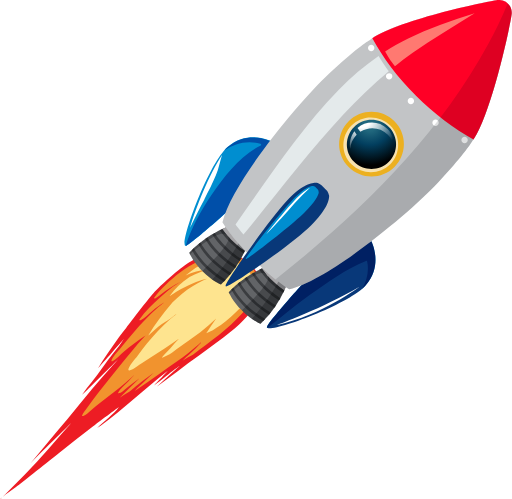
t = 0.00 s
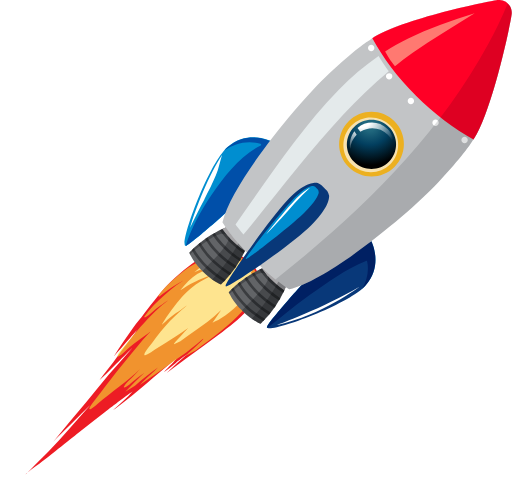
t = 0.05 s
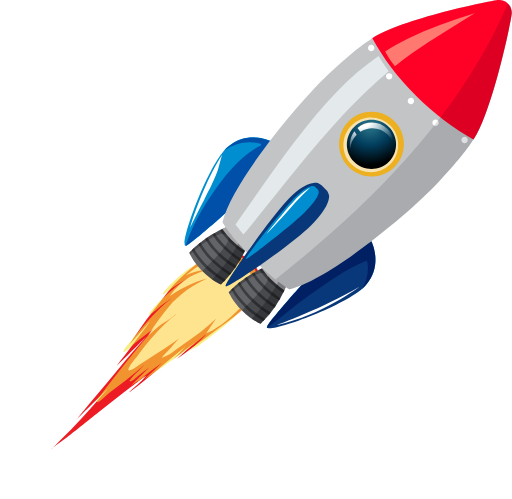
t = 0.10 s
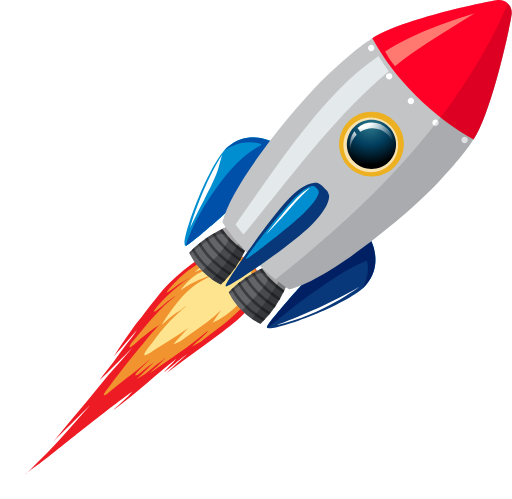
t = 0.15 s
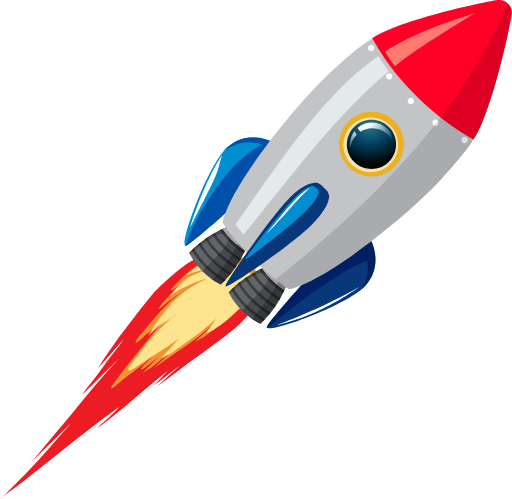
t = 0.20 s
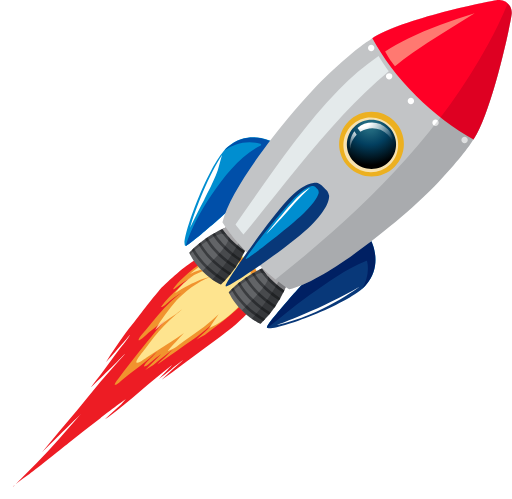
t = 0.23 s

The animated SVG that drew these frames (rendered in a browser with its animation timeline set to each time). Animation: 3 SMIL elements (animateTransform=3); one cycle of 0.30 s, repeats indefinitely.

<?xml version="1.0" encoding="UTF-8"?>
<svg xmlns="http://www.w3.org/2000/svg" xmlns:xlink="http://www.w3.org/1999/xlink" viewBox="0 0 48.96 47.76">
  <defs>
    <style>
      .cls-1 {
        fill: #3a3c3f;
      }

      .cls-2, .cls-3 {
        fill: #008ed0;
      }

      .cls-4 {
        fill: url(#linear-gradient-2);
      }

      .cls-5 {
        fill: #dedfe0;
      }

      .cls-5, .cls-6, .cls-3 {
        mix-blend-mode: multiply;
      }

      .cls-7, .cls-8 {
        fill: #fff;
      }

      .cls-9 {
        fill: #c9e9eb;
        opacity: .7;
      }

      .cls-9, .cls-8, .cls-10, .cls-11 {
        mix-blend-mode: screen;
      }

      .cls-12 {
        fill: #ecb020;
      }

      .cls-13 {
        fill: #626467;
      }

      .cls-14 {
        fill: url(#radial-gradient);
      }

      .cls-15 {
        fill: url(#radial-gradient-3);
      }

      .cls-16 {
        fill: url(#linear-gradient-3);
      }

      .cls-17 {
        isolation: isolate;
      }

      .cls-18 {
        fill: url(#radial-gradient-2);
      }

      .cls-6 {
        fill: #b3b5b8;
        opacity: .9;
      }

      .cls-19 {
        fill: #f3e235;
        opacity: .6;
      }

      .cls-20 {
        fill: #c2c4c6;
      }

      .cls-21 {
        fill: #ff0026;
      }

      .cls-11 {
        fill: #eac076;
      }

      .cls-22 {
        fill: #ed1c24;
      }

      .cls-23 {
        fill: #083879;
      }

      .cls-24 {
        fill: url(#linear-gradient);
      }

      .cls-25 {
        fill: #fff2bb;
        opacity: .5;
      }
    </style>
    <linearGradient id="linear-gradient" x1="20.41" y1=".66" x2="21.49" y2="9.71" gradientTransform="translate(14.04 9.46) rotate(45)" gradientUnits="userSpaceOnUse">
      <stop offset=".46" stop-color="#e5e0df"/>
      <stop offset="1" stop-color="#8ca99c"/>
    </linearGradient>
    <linearGradient id="linear-gradient-2" x1="15.06" y1=".66" x2="16.15" y2="9.71" xlink:href="#linear-gradient"/>
    <linearGradient id="linear-gradient-3" x1="6.51" y1="-24.65" x2="29.4" y2="-24.65" xlink:href="#linear-gradient"/>
    <radialGradient id="radial-gradient" cx="16.83" cy="-13.34" fx="16.83" fy="-13.34" r="3.96" gradientTransform="translate(14.04 9.46) rotate(45)" gradientUnits="userSpaceOnUse">
      <stop offset=".15" stop-color="#21687e"/>
      <stop offset=".49" stop-color="#023f5f"/>
      <stop offset=".98" stop-color="#000"/>
    </radialGradient>
    <radialGradient id="radial-gradient-2" cx="15.68" cy="-13.34" fx="15.68" fy="-13.34" r="3.75" gradientTransform="translate(14.04 9.46) rotate(45)" gradientUnits="userSpaceOnUse">
      <stop offset=".29" stop-color="#fff"/>
      <stop offset=".69" stop-color="#6b6b6b"/>
      <stop offset="1" stop-color="#000"/>
    </radialGradient>
    <radialGradient id="radial-gradient-3" cx="15.68" cy="-13.34" fx="15.68" fy="-13.34" r="3.75" xlink:href="#radial-gradient-2"/>
  </defs>
  <g class="cls-17">
    <g id="Layer_2" data-name="Layer 2">
      <g id="Layer_1-2" data-name="Layer 1">
        <g style="transform-origin: center; ">
          <animateTransform xmlns="http://www.w3.org/2000/svg" attributeName="transform" begin="0s" type="scale" dur="0.2s" values="1;.80;1" repeatCount="indefinite"/>
          <path class="cls-22" d="M0,47.76c.18-.13.34-.28.51-.42.32-.26.68-.49,1-.73.55-.42,3.28-2.58,4.09-3.24,1.05-.85,2.13-1.66,3.2-2.5.46-.36,2.59-1.95,2.57-1.92-.59.77-1.42,1.34-2.11,2.03.11-.07.21-.14.32-.21,2.24-1.63,4.24-3.57,6.44-5.26.04-.03-.88.96-1.34,1.42.43-.32.87-.65,1.27-.99.39-.34,1.27-.97,1.24-.94-.75.66-1.5,1.32-2.21,2.01.69-.5,1.38-1.01,2.07-1.53,1.28-.97,2.6-1.89,3.89-2.86,1.04-.79,2.13-1.65,2.94-2.65.82-1.01,1.17-2.1.98-3.04-.53-2.5-3.86-3.67-6.76-1.83-.95.6-2.72,2.16-3.46,3-.63.71-2.01,2.55-2.59,3.29-.23.29-.46.58-.69.88-.69.99-1.41,1.97-2,2.98.84-.92,2.49-2.85,2.46-2.81-.27.45-.61.88-.95,1.3-.38.48-.73.97-1.09,1.46-.33.46-.66.92-1.02,1.37-.32.4-.65.8-.93,1.22.99-.93,3.52-3.48,3.49-3.44-.18.21-.37.43-.56.64-.65.74-1.31,1.47-1.95,2.22-.8.94-1.56,1.91-2.35,2.86-1.19,1.42-2.4,2.83-3.56,4.27,1.3-1.31,3.98-3.93,3.94-3.89-1.49,1.66-2.9,3.37-4.48,4.97-.78.79-1.58,1.57-2.35,2.37Z"/>
        </g>
        <g style="transform-origin: center; ">
          <animateTransform xmlns="http://www.w3.org/2000/svg" accumulate="transform" additive="replace" attributeName="transform" begin="0s" calcMode="linear" dur="0.3s" fill="remove" from="1" repeatCount="indefinite" restart="always" to=".75" type="scale"/>
          <path class="cls-19" d="M19.22,32.81c-.17.18-.33.35-.5.52-.39.4-.89.77-1.27,1.19.32-.2.66-.38.99-.56,1.65-1.25,3.34-2.43,4.73-3.97.7-.78,1.31-1.68,1.44-2.55.12-.84-.16-1.44-.6-1.99-.85-1.04-2.5-1.28-4.22-.76-.85.26-1.9.86-2.65,1.44-.41.32-.86.69-1.27,1.1-.43.4-.84.84-1.14,1.27-.05.08.1.07.14.04.43-.29.82-.63,1.26-.91.37-.24.75-.47,1.14-.67-.25.16-.51.31-.75.49-.41.31-.79.64-1.17.98-.72.65-1.5,1.39-2.03,2.16-.06.09.11.07.16.04.36-.21.72-.59,1.05-.85.35-.27.77-.58,1.19-.84-.43.33-.85.67-1.24,1.05-.54.52-1.06,1.09-1.55,1.64-.51.57-.97,1.17-1.46,1.75-.27.33-.73.77-.83,1.15-.02.07.11.05.15.02.36-.19.75-.64,1.06-.9.61-.52,1.26-.99,1.91-1.44.06-.04.12-.08.17-.12-.07.08-.15.15-.22.23-.72.76-1.37,1.61-2.03,2.4-.77.93-1.51,1.87-2.24,2.81-.35.46-.71.92-1.05,1.39-.19.26-.48.58-.56.85-.02.08.12.05.17.03.25-.14.45-.32.67-.52.32-.3.68-.56,1.02-.83.78-.61,1.58-1.18,2.33-1.83.29-.25.58-.51.86-.77-.21.23-.43.46-.65.69-.3.32-.77.68-.95,1.05-.02.04.01.06.04.06.26,0,.6-.36.81-.53.39-.32.79-.63,1.2-.92-.64.61-1.28,1.24-1.9,1.88.32-.21.64-.41.96-.6.4-.33.8-.67,1.2-.98.37-.28.73-.56,1.1-.83-.27.26-.55.52-.82.78-.32.31-.71.62-1,.97.77-.53,1.54-1.08,2.31-1.61.59-.43,1.19-.84,1.79-1.26.75-.52,1.4-1.06,2.1-1.66.04-.03.08-.07.12-.1Z"/>
        </g>
        <g style="transform-origin: center; ">
          <animateTransform xmlns="http://www.w3.org/2000/svg" attributeName="transform" begin="0s" type="scale" dur="0.1s" from="1" to=".75" repeatCount="indefinite" restart="always"/>
          <path class="cls-11" d="M22.9,29.57c.82-.86,1.16-1.78,1.13-2.68,0-.23-.06-.44-.15-.63.03.03.06.06.09.08.01,0,.06,0,.05-.02-.15-.19-.18-.38-.38-.54-.25-.21-.53-.38-.81-.55-.19-.12-.39-.2-.61-.26-.2-.07-.42-.12-.64-.15-.97.08-1.99.32-2.9.82-.33.23-.65.47-.94.74.61-.34,1.42-.53,2.09-.56-.54.14-1.11.39-1.61.65-.04.02-.09.05-.13.07-.73.46-1.37,1.12-1.89,1.81.49-.32.97-.62,1.5-.88.62-.31,1.46-.69,2.11-.79-.17.08-.34.13-.5.22-.3.15-.6.32-.9.49-.71.42-1.33.97-1.91,1.55-.03.03-.06.06-.08.08-.84.99-1.61,2-2.24,3.07.02,0,.04-.02.06-.03.4-.35.76-.71,1.2-1.02.38-.27.85-.53,1.19-.83.08-.07.25-.16.29-.2-.19.19-.44.36-.64.53-.42.36-.83.76-1.21,1.16-.7.74-1.35,1.55-1.92,2.35-.15.2-.98,1.16-.88,1.37.01.03.05.04.09.03.32-.06.78-.43,1.07-.62.76-.5,1.53-.98,2.3-1.47.48-.3.94-.62,1.4-.95-.02.02-.05.05-.07.07-.27.26-.51.55-.75.82-.26.29-.57.57-.8.88-.02.03-.02.05,0,.06.24-.1.47-.21.7-.33.3-.2.6-.44.86-.63.7-.49,1.4-.96,2.08-1.48.53-.41,1.03-.85,1.52-1.31-.32.47-.64.93-.95,1.4.21-.1.42-.19.63-.29.26-.16.52-.33.77-.49.63-.48,1.23-1,1.77-1.56Z"/>
        </g>
        <g>
          <g>
            <g>
              <path class="cls-13" d="M27.73,26.24l-1.1-1.1s-2.53.49-4.76,2.82c0,0,.36.87,1.27,1.76.89.91,1.76,1.27,1.76,1.27,2.34-2.23,2.82-4.76,2.82-4.76Z"/>
              <g>
                <path class="cls-24" d="M27.19,27.8c.42-.92.54-1.56.54-1.56l-1.1-1.1s-.65.13-1.59.56c.38.55,1.05,1.34,2.15,2.1Z"/>
                <path class="cls-1" d="M22.31,27.53c-.06.06-.13.12-.19.18.18.33.54.92,1.21,1.59.46.46,1.06.96,1.84,1.43.06-.06.12-.12.18-.19-1.96-1.18-2.79-2.53-3.04-3.01Z"/>
                <path class="cls-1" d="M22.94,26.99c-.07.05-.14.11-.2.17.18.33.55.9,1.19,1.55.45.45,1.04.94,1.8,1.41.05-.07.11-.13.16-.2-1.84-1.12-2.67-2.4-2.95-2.92Z"/>
                <path class="cls-1" d="M26.68,28.76c.04-.07.09-.15.13-.22-1.39-.91-2.15-1.88-2.51-2.46-.07.04-.15.08-.22.13.21.34.54.8,1.05,1.3.4.4.92.83,1.56,1.25Z"/>
                <path class="cls-1" d="M23.6,26.51c-.07.05-.14.1-.21.15.2.34.55.87,1.14,1.45.43.43.99.9,1.71,1.35.05-.07.1-.14.14-.21-1.64-1.03-2.45-2.18-2.78-2.74Z"/>
                <path class="cls-1" d="M27.08,28.03c.04-.08.08-.16.11-.23-1.1-.76-1.77-1.55-2.15-2.1-.08.03-.16.07-.24.11.21.31.51.69.92,1.1.36.36.81.74,1.36,1.12Z"/>
              </g>
              <path class="cls-6" d="M27.73,26.24l-1.1-1.1s-2.53.49-4.76,2.82c0,0,.03.06.08.17.5-.56,1.17-.97,1.78-1.39.4-.28,1.37-.94,1.84-.39.52.6-1.92,2.8-2.44,3.36l.02.02c.89.91,1.76,1.27,1.76,1.27,2.34-2.23,2.82-4.76,2.82-4.76Z"/>
              <path class="cls-6" d="M27.73,26.24l-.56-.56c-.63,1.79-1.82,3.42-3.1,4.83.49.34.84.49.84.49,2.34-2.23,2.82-4.76,2.82-4.76Z"/>
            </g>
            <g>
              <path class="cls-13" d="M23.95,22.47l-1.1-1.1s-2.53.49-4.76,2.82c0,0,.36.87,1.27,1.76.89.91,1.76,1.27,1.76,1.27,2.34-2.23,2.82-4.76,2.82-4.76Z"/>
              <g>
                <path class="cls-4" d="M23.41,24.02c.42-.92.54-1.56.54-1.56l-1.1-1.1s-.65.13-1.59.55c.38.55,1.05,1.34,2.15,2.1Z"/>
                <path class="cls-1" d="M18.54,23.76c-.06.06-.13.12-.19.18.18.33.54.92,1.21,1.59.46.46,1.06.96,1.84,1.43.06-.06.12-.12.18-.19-1.96-1.18-2.79-2.53-3.04-3.01Z"/>
                <path class="cls-1" d="M19.17,23.22c-.07.05-.13.11-.2.16.18.33.55.91,1.19,1.55.45.45,1.04.94,1.8,1.41.05-.07.11-.13.16-.2-1.84-1.12-2.67-2.4-2.95-2.92Z"/>
                <path class="cls-1" d="M22.91,24.99c.04-.07.09-.15.13-.22-1.39-.91-2.15-1.88-2.51-2.46-.07.04-.15.08-.22.13.21.34.54.8,1.05,1.3.4.4.92.83,1.56,1.25Z"/>
                <path class="cls-1" d="M19.83,22.73c-.07.05-.14.1-.21.15.2.34.55.87,1.14,1.45.43.43.99.9,1.71,1.35.05-.07.1-.14.14-.21-1.64-1.03-2.45-2.18-2.78-2.74Z"/>
                <path class="cls-1" d="M23.3,24.26c.04-.08.08-.16.11-.23-1.09-.76-1.77-1.55-2.15-2.1-.08.04-.15.07-.24.11.21.31.51.69.92,1.1.36.36.81.74,1.35,1.11Z"/>
              </g>
              <path class="cls-6" d="M23.95,22.47l-1.1-1.1s-2.53.49-4.76,2.82c0,0,.03.06.08.17.5-.56,1.17-.97,1.78-1.4.4-.28,1.37-.93,1.84-.39.52.6-1.92,2.8-2.44,3.36l.02.02c.89.91,1.76,1.27,1.76,1.27,2.34-2.23,2.82-4.76,2.82-4.76Z"/>
              <path class="cls-6" d="M23.95,22.47l-.56-.56c-.63,1.79-1.82,3.42-3.1,4.83.49.34.84.49.84.49,2.34-2.23,2.82-4.76,2.82-4.76Z"/>
            </g>
          </g>
          <g>
            <path class="cls-2" d="M25.99,13.54s-2.26-1.19-4.23.53c-1.97,1.72-4.89,9.98-3.93,9.43.96-.55,5.09-4.32,5.09-4.32l3.07-5.65Z"/>
            <path class="cls-3" d="M24.91,13.75c.07.02.1.13.02.17-1.99.99-3.44,2.91-4.68,4.7-1.05,1.52-1.93,3.16-2.51,4.92.03,0,.05,0,.09-.02.96-.55,5.09-4.32,5.09-4.32l3.07-5.65s-2.26-1.19-4.23.53c-.1.09-.21.2-.32.32,1-.7,2.24-1,3.46-.65Z"/>
            <path class="cls-8" d="M19.54,19.06c.39-.75.79-1.52,1.11-2.3.26-.62.38-1.28.58-1.92h0c-1.21,1.81-2.52,5.06-3.06,6.97.42-.94.91-1.84,1.38-2.75Z"/>
            <path class="cls-23" d="M35.52,23.07s1.18,2.26-.53,4.23c-1.72,1.97-9.98,4.89-9.43,3.93.55-.96,4.32-5.09,4.32-5.09l5.65-3.07Z"/>
            <path class="cls-3" d="M25.57,31.38c.06-.04.11-.08.17-.12.48-.35.94-.73,1.39-1.1.81-.66,1.63-1.31,2.48-1.92,1.69-1.21,3.46-2.49,5.4-3.27.05-.02.11.02.11.07.2.97-.05,1.83-.49,2.61.14-.12.26-.23.35-.34,1.72-1.97.53-4.23.53-4.23l-5.65,3.07s-3.77,4.13-4.32,5.09c-.04.07-.03.12.02.15Z"/>
            <path class="cls-20" d="M41.89,17.5c2.34-2.51,3.11-3.69,3.27-3.95,1.85-2.43,3.78-11.62,3.8-12.27.02-.51-.24-.81-.36-.92-.11-.12-.4-.38-.92-.36-.65.02-9.85,1.95-12.27,3.8-.27.16-1.45.92-3.95,3.26-2.87,2.68-9.28,10.4-10.19,14.21,0,0,.88,1.54,2.93,3.49,1.94,2.05,3.49,2.93,3.49,2.93,3.81-.91,11.53-7.32,14.2-10.19Z"/>
            <path class="cls-23" d="M31.48,18.73c-.04-.16-.1-.32-.18-.46l-.55-.55c-.11-.08-.24-.15-.36-.2-.43-.08-1.4.03-3,1.75-1.76,1.89-6.2,8.21-5.79,8.12-.08.41,6.3-3.97,8.12-5.79,1.51-1.5,1.77-2.41,1.76-2.87Z"/>
            <path class="cls-2" d="M30.48,18.42c0-.1-.02-.19-.06-.26l-.28-.28c-.06-.04-.13-.07-.2-.08-.25,0-.86.17-2.02,1.39-1.28,1.34-4.67,5.68-4.41,5.59-.09.26,4.27-3.1,5.59-4.41,1.08-1.08,1.34-1.66,1.39-1.94Z"/>
            <path class="cls-7" d="M26.82,20.99c.93-1,1.8-2.11,2.83-3.01-.34.17-.83.53-1.51,1.24-.62.65-1.74,2.01-2.7,3.22.46-.49.92-.97,1.37-1.46Z"/>
            <g>
              <path class="cls-16" d="M48.6.36c-.11-.12-.4-.38-.92-.36-.64.02-9.37,1.85-12.07,3.66,1.01,1.86,2.42,3.75,4.18,5.51s3.65,3.17,5.51,4.18c1.8-2.7,3.63-11.43,3.66-12.07.02-.51-.24-.81-.36-.92Z"/>
              <path class="cls-21" d="M48.6.36c-.11-.12-.4-.38-.92-.36-.64.02-9.37,1.85-12.07,3.66,1.01,1.86,2.42,3.75,4.18,5.51s3.65,3.17,5.51,4.18c1.8-2.7,3.63-11.43,3.66-12.07.02-.51-.24-.81-.36-.92Z"/>
            </g>
            <g>
              <path class="cls-7" d="M35.72,4.81c-.12.12-.31.12-.43,0s-.12-.31,0-.43.31-.12.43,0,.12.31,0,.43Z"/>
              <path class="cls-7" d="M39.52,9.88c-.12.12-.31.12-.43,0s-.12-.31,0-.43.31-.12.43,0,.12.31,0,.43Z"/>
              <path class="cls-7" d="M44.66,13.62c-.12.12-.31.12-.43,0s-.12-.31,0-.43.31-.12.43,0,.12.31,0,.43Z"/>
              <path class="cls-7" d="M41.88,11.96c-.12.12-.31.12-.43,0s-.12-.31,0-.43.31-.12.43,0,.12.31,0,.43Z"/>
              <path class="cls-7" d="M37.44,7.52c-.12.12-.31.12-.43,0s-.12-.31,0-.43.31-.12.43,0,.12.31,0,.43Z"/>
            </g>
            <path class="cls-12" d="M37.73,15.99c-1.21,1.21-3.17,1.21-4.38,0s-1.21-3.17,0-4.38,3.17-1.21,4.38,0,1.21,3.17,0,4.38Z"/>
            <path class="cls-9" d="M37.33,15.72c-1.02,1.02-2.68,1.02-3.71,0s-1.02-2.68,0-3.71,2.69-1.02,3.71,0,1.02,2.69,0,3.71Z"/>
            <path class="cls-14" d="M37.2,15.48c-.92.92-2.41.92-3.33,0s-.92-2.41,0-3.33,2.41-.92,3.33,0,.92,2.41,0,3.33Z"/>
            <g class="cls-10">
              <path class="cls-18" d="M34.12,12.89c-.07-.11-.15-.22-.22-.33-.37.49-.51,1.1-.4,1.67.03-.49.24-.96.61-1.34h0Z"/>
              <path class="cls-15" d="M37.07,12.35c-.79-.79-2.04-.82-2.87-.11.09.12.18.25.27.37.82-.53,1.92-.43,2.63.28.31.31.5.7.58,1.1.04-.59-.16-1.2-.61-1.65Z"/>
            </g>
            <path class="cls-8" d="M34.43,27.43s-3.73,2.8-7.92,3.67c0,0,4.42-1.6,7.92-3.67Z"/>
            <path class="cls-9" d="M37.19,6.81c-.09-.11-.17-.22-.25-.33-.26-.37-.48-.76-.73-1.13-1.36.94-2.63,2.02-3.8,3.23-3.8,3.9-6.75,8.48-9.89,12.9.2.27.45.59.76.96,3.18-3.83,6.17-7.83,9.56-11.47,1.37-1.48,2.81-2.87,4.35-4.15Z"/>
            <path class="cls-5" d="M41.89,17.5c2.34-2.51,3.11-3.69,3.27-3.95,1.85-2.43,3.78-11.62,3.8-12.27.02-.51-.24-.81-.36-.92l-.03-.03c-.56,1.35-1.2,2.67-1.9,3.96-4.88,8.95-12.37,16.2-20.33,22.45.82.65,1.34.95,1.34.95,3.81-.91,11.53-7.32,14.2-10.19Z"/>
            <path class="cls-25" d="M37.42,5.87c.11.16.23.31.36.46.55-.44,1.12-.86,1.7-1.27,1.92-1.35,3.93-2.57,5.93-3.8-2.19.68-4.36,1.43-6.41,2.45-.75.37-1.46.78-2.16,1.22.18.32.36.65.58.95Z"/>
          </g>
        </g>
      </g>
    </g>
  </g>
</svg>